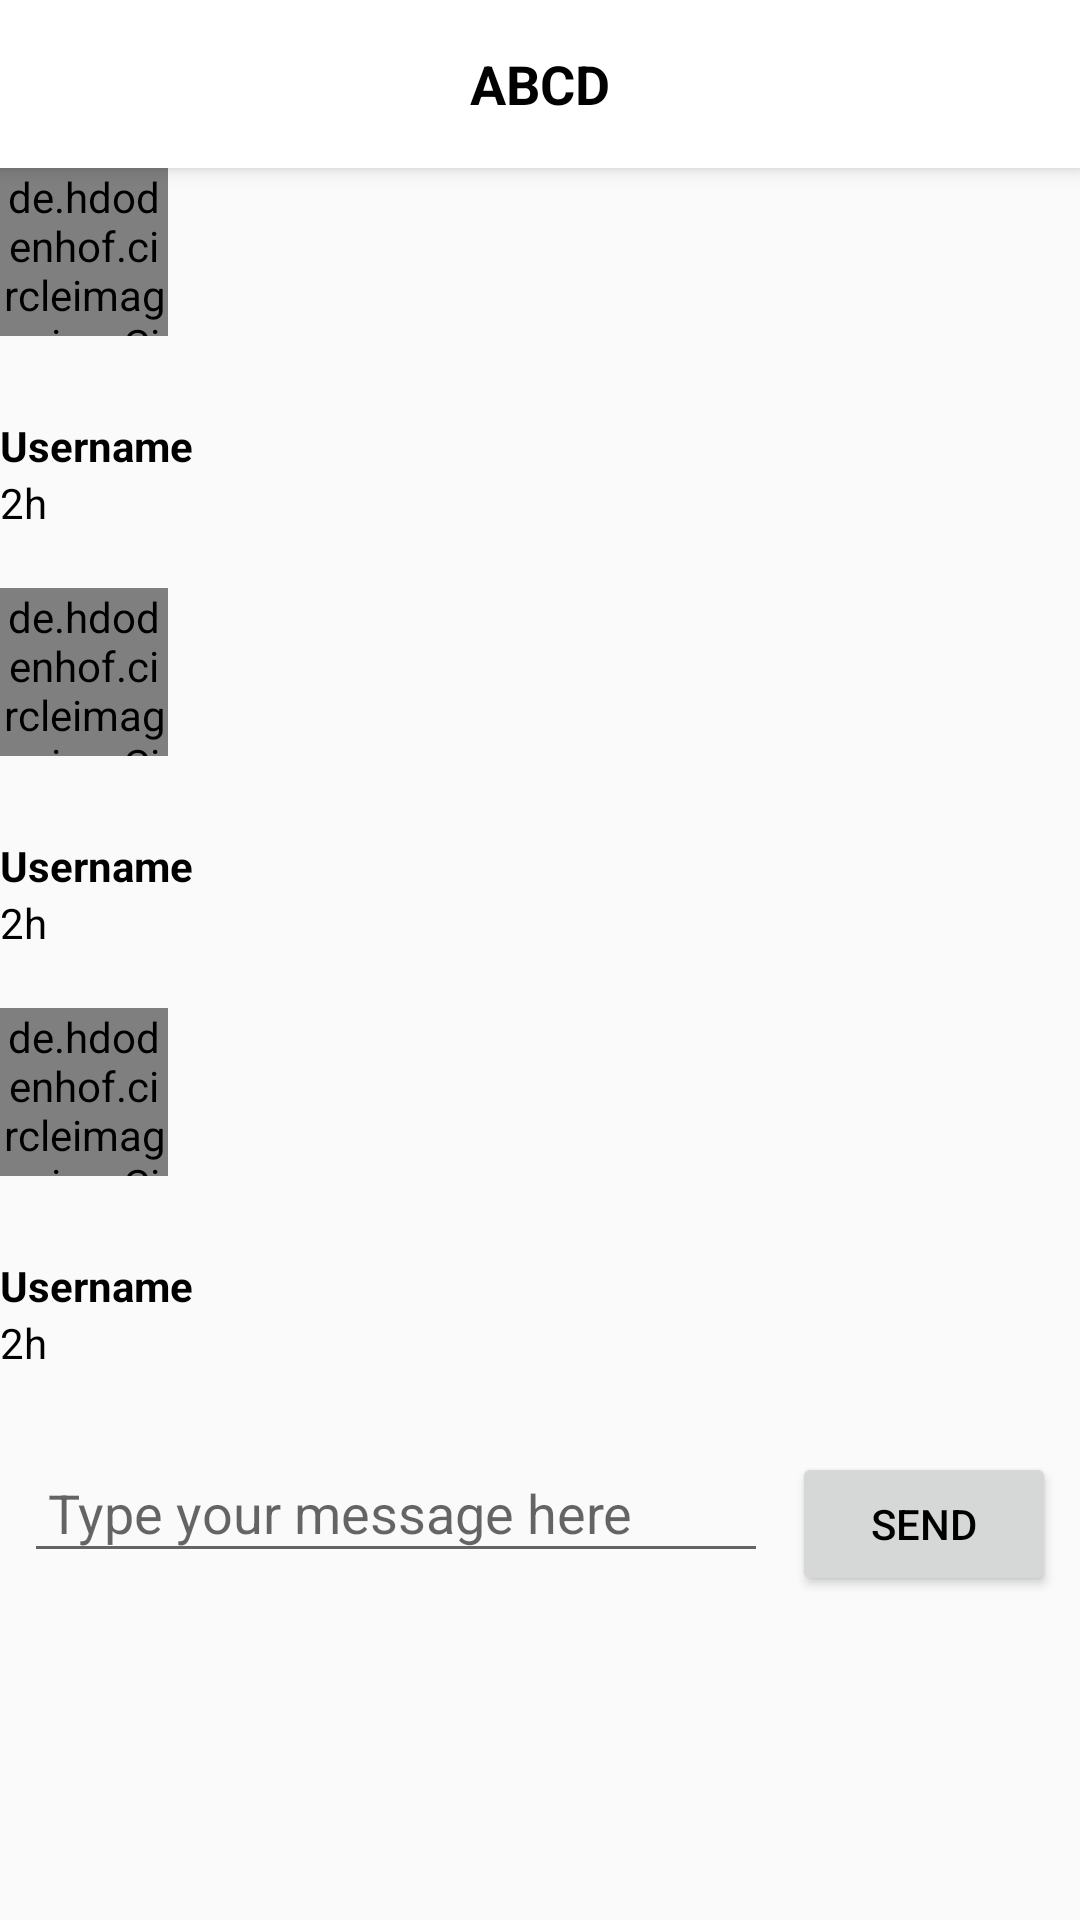

Reconstruct the res/layout file that produces this screen, plus the resources it refers to.
<!-- AndroidManifest.xml: application theme Theme.ABCD -->
<!-- res/layout/activity_chat.xml -->
<?xml version="1.0" encoding="utf-8"?>
<LinearLayout xmlns:android="http://schemas.android.com/apk/res/android"
    android:layout_width="match_parent"
    android:layout_height="match_parent"
    xmlns:app="http://schemas.android.com/apk/res-auto"
    android:orientation="vertical">

    
    <androidx.appcompat.widget.Toolbar
        android:id="@+id/toolbar"
        android:layout_width="match_parent"
        android:layout_height="?attr/actionBarSize"
        android:background="@color/white"
        android:elevation="4dp"
        android:theme="@style/ThemeOverlay.AppCompat.ActionBar">

        <TextView
            android:id="@+id/toolbar_title"
            android:layout_width="wrap_content"
            android:layout_height="wrap_content"
            android:layout_gravity="center"
            android:text="ABCD"
            android:textColor="@android:color/black"
            android:textSize="18sp"
            android:textStyle="bold" />

    </androidx.appcompat.widget.Toolbar>

    
    <de.hdodenhof.circleimageview.CircleImageView
        android:id="@+id/profileImage"
        android:layout_width="56dp"
        android:layout_height="56dp"
        android:layout_marginEnd="8dp"
        android:layout_marginBottom="8dp"
        android:src="@drawable/ic_person"
        app:civ_border_color="#000000"
        app:civ_border_width="1dp" />

    <LinearLayout
        android:layout_width="match_parent"
        android:layout_height="60dp"
        android:layout_marginTop="8dp"
        android:layout_marginBottom="8dp"
        android:layout_toEndOf="@id/profileImage"
        android:layout_toRightOf="@id/profileImage"
        android:gravity="center_vertical"
        android:orientation="vertical">

        <TextView
            android:id="@+id/nameTV"
            android:layout_width="match_parent"
            android:layout_height="wrap_content"
            android:text="Username"
            android:textColor="#000"
            android:textStyle="bold" />

        <TextView
            android:id="@+id/timeTv"
            android:layout_width="match_parent"
            android:layout_height="wrap_content"
            android:text="2h"
            android:textColor="#000" />

    </LinearLayout>

    <de.hdodenhof.circleimageview.CircleImageView
        android:layout_width="56dp"
        android:layout_height="56dp"
        android:layout_marginEnd="8dp"
        android:layout_marginBottom="8dp"
        android:src="@drawable/ic_person"
        app:civ_border_color="#000000"
        app:civ_border_width="1dp" />

    <LinearLayout
        android:layout_width="match_parent"
        android:layout_height="60dp"
        android:layout_marginTop="8dp"
        android:layout_marginBottom="8dp"
        android:layout_toEndOf="@id/profileImage"
        android:layout_toRightOf="@id/profileImage"
        android:gravity="center_vertical"
        android:orientation="vertical">

        <TextView
            android:layout_width="match_parent"
            android:layout_height="wrap_content"
            android:text="Username"
            android:textColor="#000"
            android:textStyle="bold" />

        <TextView
            android:layout_width="match_parent"
            android:layout_height="wrap_content"
            android:text="2h"
            android:textColor="#000" />

    </LinearLayout>

    <de.hdodenhof.circleimageview.CircleImageView
        android:layout_width="56dp"
        android:layout_height="56dp"
        android:layout_marginEnd="8dp"
        android:layout_marginBottom="8dp"
        android:src="@drawable/ic_person"
        app:civ_border_color="#000000"
        app:civ_border_width="1dp" />

    <LinearLayout
        android:layout_width="match_parent"
        android:layout_height="60dp"
        android:layout_marginTop="8dp"
        android:layout_marginBottom="8dp"
        android:layout_toEndOf="@id/profileImage"
        android:layout_toRightOf="@id/profileImage"
        android:gravity="center_vertical"
        android:orientation="vertical">

        <TextView
            android:layout_width="match_parent"
            android:layout_height="wrap_content"
            android:text="Username"
            android:textColor="#000"
            android:textStyle="bold" />

        <TextView
            android:layout_width="match_parent"
            android:layout_height="wrap_content"
            android:text="2h"
            android:textColor="#000" />

    </LinearLayout>
    
    <LinearLayout
        android:id="@+id/message_input_layout"
        android:layout_width="match_parent"
        android:layout_height="wrap_content"
        android:orientation="horizontal"
        android:padding="8dp">

        <EditText
            android:id="@+id/message_edit_text"
            android:layout_width="0dp"
            android:layout_height="wrap_content"
            android:layout_weight="1"
            android:hint="Type your message here"
            android:inputType="textMultiLine"
            android:maxLines="5"
            android:padding="8dp" />

        <Button
            android:id="@+id/send_button"
            android:layout_width="wrap_content"
            android:layout_height="wrap_content"
            android:layout_gravity="center_vertical"
            android:layout_marginStart="8dp"
            android:text="Send"
            android:textColor="@color/black"/>

    </LinearLayout>

</LinearLayout>
<!-- resources referenced by this layout -->
<resources>
  <color name="black">#FF000000</color>
  <color name="white">#FFFFFFFF</color>
  <!-- drawable ic_person: vector/xml drawable (drawable, 12121 chars, omitted) -->
  <style name="Theme.ABCD" parent="Theme.AppCompat.Light.NoActionBar">
          
          <item name="colorPrimary">@color/purple_500</item>
          <item name="colorPrimaryDark">@color/purple_700</item>
          <item name="colorAccent">@color/teal_200</item>
          
      </style>
  <color name="purple_500">#FF6200EE</color>
  <color name="purple_700">#FF3700B3</color>
  <color name="teal_200">#FF03DAC5</color>
</resources>
